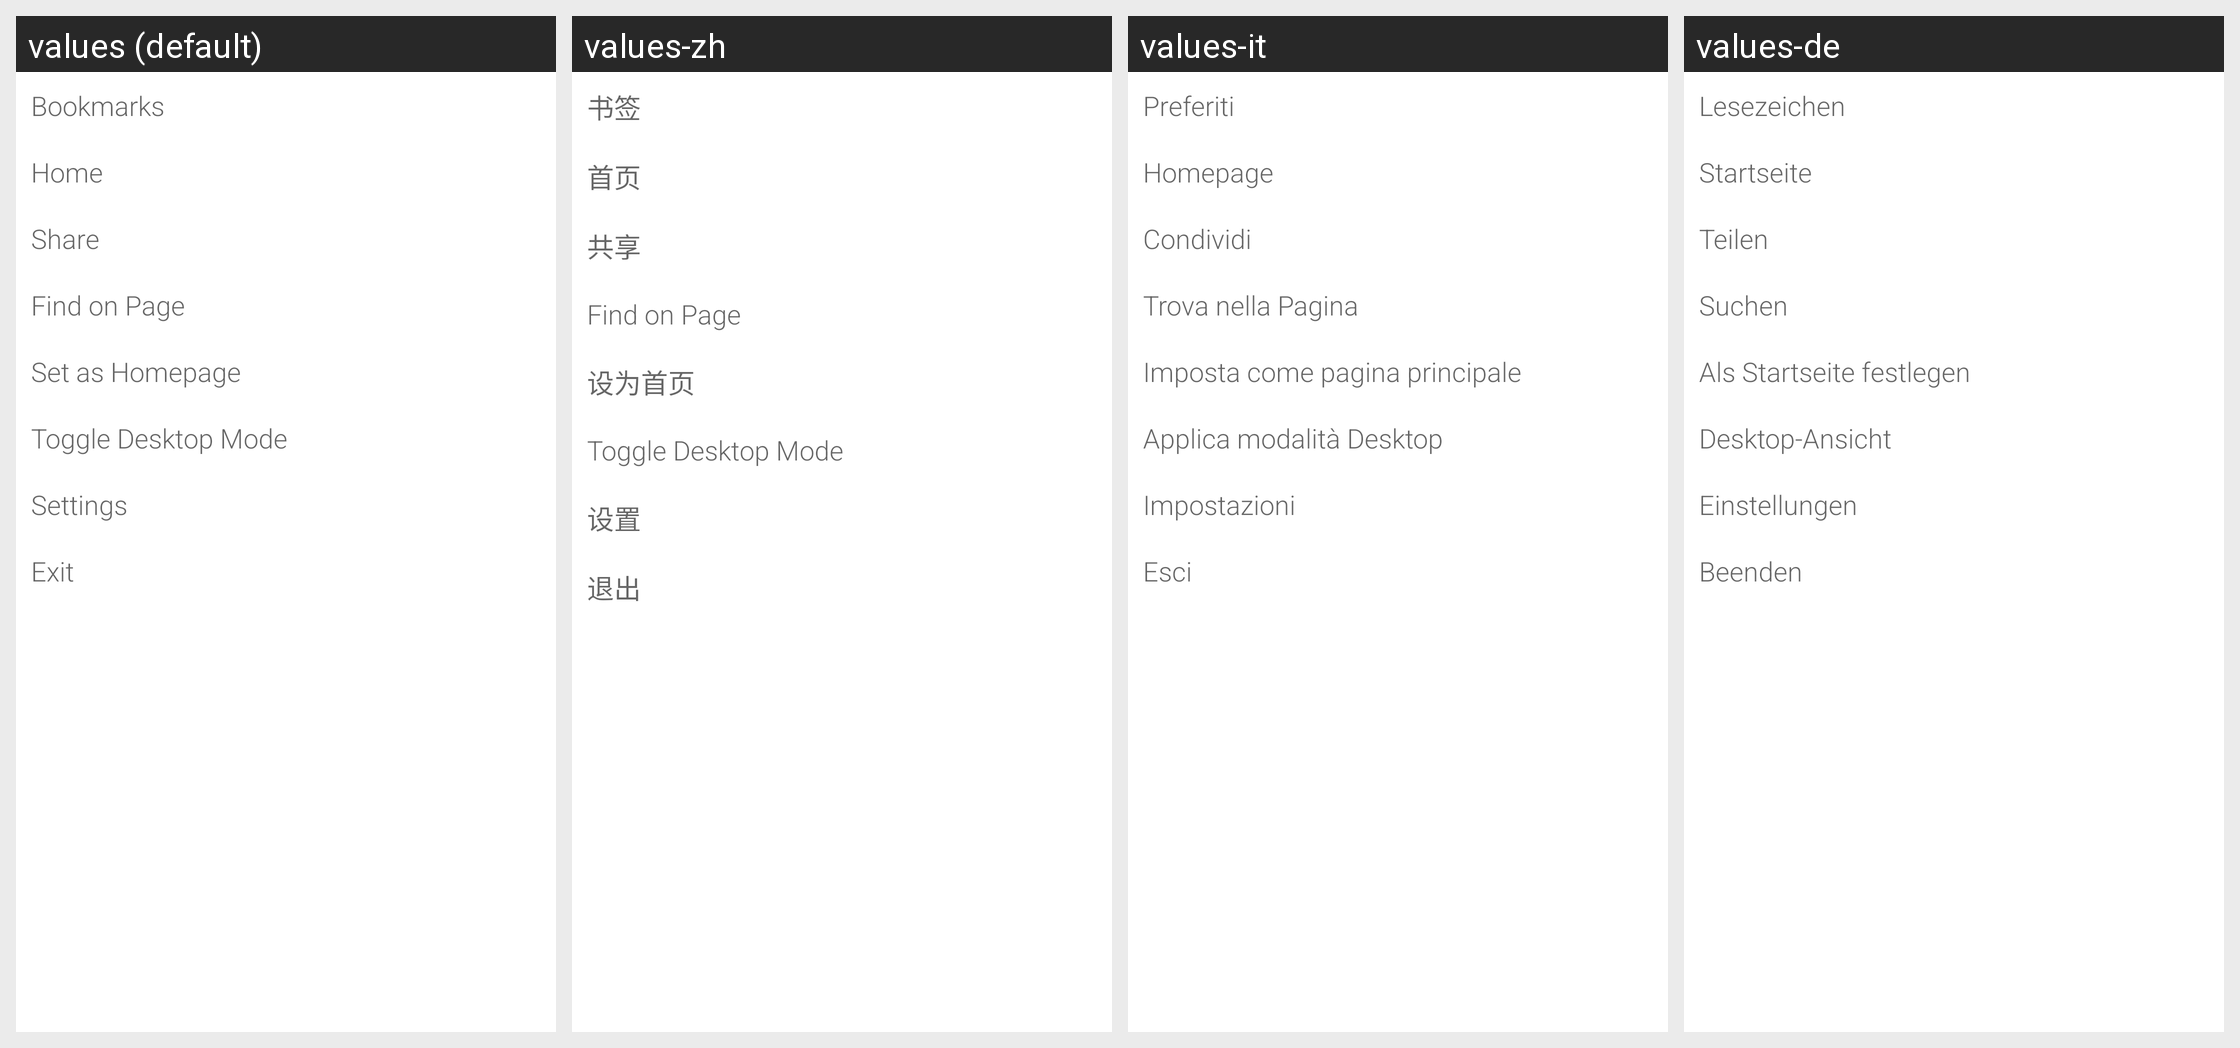

The same Android screen rendered under several of its app's locales, left to right. List the strings drawn on it with the default value and each locale's translation.
Android screen res/layout/web_sidebar_footer.xml rendered under 4 locales, left to right: values (default), values-zh, values-it, values-de. Device: Nexus 5 (rendered at 1080×1920; each locale shown at half size, 540×960, under a caption strip naming it); theme Theme.MaterialComponents.DayNight.NoActionBar.
Other locales in the repository, not shown: values-es, values-fr, values-hu, values-nl, values-pt, values-ru, values-tr.
Strings drawn on this screen, with the default value and each locale's value (text and hints the layout hard-codes, and strings that could not be matched under every locale, appear in the picture but are not listed):

bookmarks
  values: Bookmarks
  values-zh: 书签
  values-it: Preferiti
  values-de: Lesezeichen

home
  values: Home
  values-zh: 首页
  values-it: Homepage
  values-de: Startseite

share
  values: Share
  values-zh: 共享
  values-it: Condividi
  values-de: Teilen

find_in_page
  values: Find on Page
  values-zh: Find on Page  [not translated; the default value is used]
  values-it: Trova nella Pagina
  values-de: Suchen

set_home
  values: Set as Homepage
  values-zh: 设为首页
  values-it: Imposta come pagina principale
  values-de: Als Startseite festlegen

toggle_desktop_mode
  values: Toggle Desktop Mode
  values-zh: Toggle Desktop Mode  [not translated; the default value is used]
  values-it: Applica modalità Desktop
  values-de: Desktop-Ansicht

menu_settings
  values: Settings
  values-zh: 设置
  values-it: Impostazioni
  values-de: Einstellungen

exit
  values: Exit
  values-zh: 退出
  values-it: Esci
  values-de: Beenden
